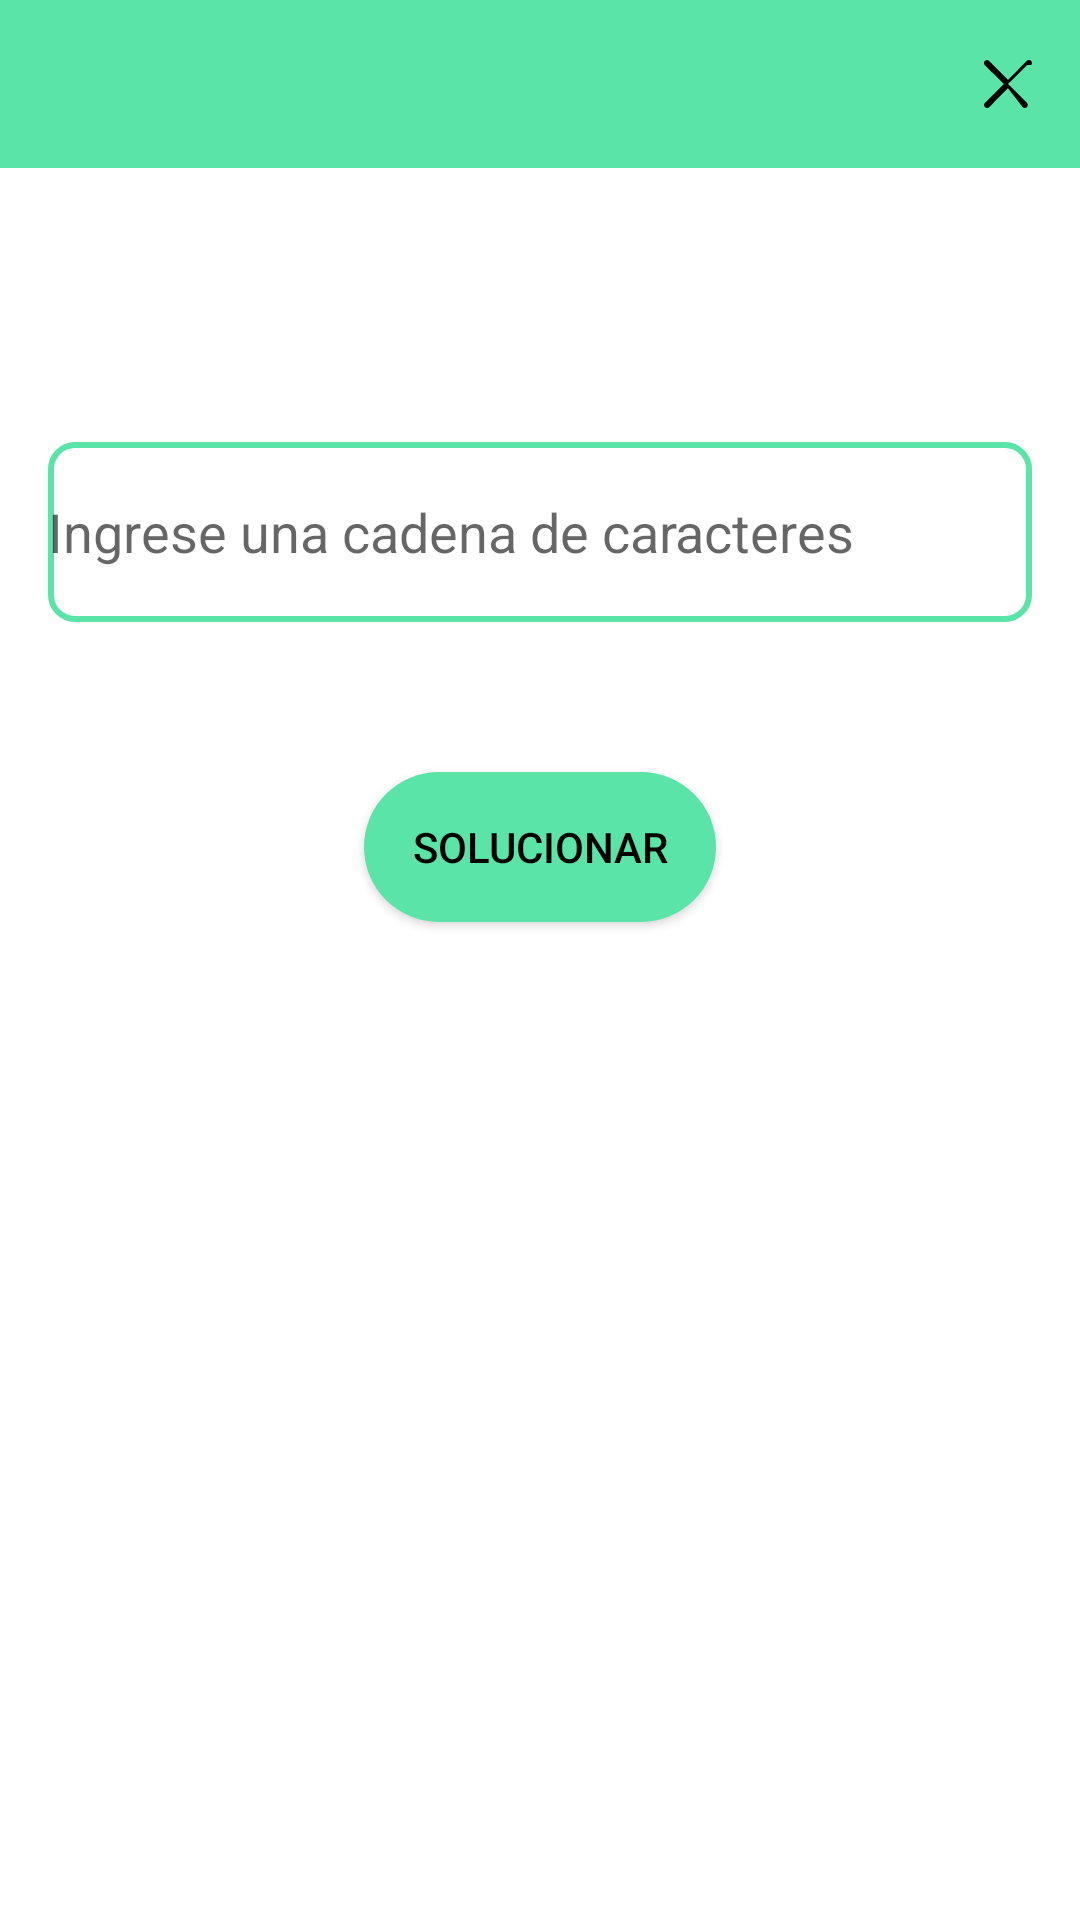

This screen was rendered from an Android layout file. Write that file and the resources it references.
<!-- AndroidManifest.xml: application theme Theme.MyApplication -->
<!-- res/layout/fragment_dos_palabras.xml -->
<?xml version="1.0" encoding="utf-8"?>
<androidx.coordinatorlayout.widget.CoordinatorLayout
    xmlns:android="http://schemas.android.com/apk/res/android"
    xmlns:app="http://schemas.android.com/apk/res-auto"
    android:layout_width="match_parent"
    android:layout_height="match_parent">

    <com.google.android.material.appbar.MaterialToolbar
        android:id="@+id/toolbar_dos_palabras"
        android:layout_width="match_parent"
        android:layout_height="wrap_content"
        android:background="@color/verde_principal"
        android:title="Dos Palabras"
        android:titleTextColor="@android:color/white"
        app:titleCentered="true"
        app:menu="@menu/menu_cerrar_sesion" />

    <LinearLayout
        android:orientation="vertical"
        android:padding="16dp"
        android:layout_marginTop="64dp"
        android:layout_width="match_parent"
        android:layout_height="match_parent">

        <TextView
            android:id="@+id/tv_saludo"
            android:textSize="18sp"
            android:textStyle="bold"
            android:layout_width="match_parent"
            android:layout_height="wrap_content"/>

        <TextView
            android:id="@+id/tv_explicacion"
            android:layout_marginTop="8dp"
            android:layout_width="match_parent"
            android:layout_height="wrap_content"/>

        <EditText
            android:id="@+id/et_entrada"
            android:hint="Ingrese una cadena de caracteres"
            android:layout_marginTop="16dp"
            android:layout_width="match_parent"
            android:layout_height="60dp"
            android:textColor="@android:color/black"
            android:background="@drawable/borde_verde"/>

        <Button
            android:id="@+id/btn_solucionar"
            android:text="Solucionar"
            android:layout_marginTop="50dp"
            android:layout_width="wrap_content"
            android:layout_height="50dp"
            android:layout_gravity="center"
            android:background="@drawable/boton_verde_redondo"
            android:textColor="@android:color/black" />
    </LinearLayout>
</androidx.coordinatorlayout.widget.CoordinatorLayout>
<!-- resources referenced by this layout -->
<resources>
  <color name="verde_principal">#5AE4A8</color>
  <!-- drawable borde_verde (drawable) -->
  <?xml version="1.0" encoding="utf-8"?>
  <shape xmlns:android="http://schemas.android.com/apk/res/android">
      <stroke android:width="2dp" android:color="@color/verde_principal"/>
      <solid android:color="@android:color/white"/>
      <corners android:radius="8dp"/>
  </shape>
  <!-- drawable boton_verde_redondo (drawable) -->
  <?xml version="1.0" encoding="utf-8"?>
  <shape xmlns:android="http://schemas.android.com/apk/res/android"
      android:shape="rectangle">
      <solid android:color="@color/verde_principal"/>
      <corners android:radius="40dp"/>
      <padding android:left="16dp" android:top="10dp" android:right="16dp" android:bottom="10dp"/>
  </shape>
  <style name="Theme.MyApplication" parent="Theme.MaterialComponents.Light.NoActionBar">
          <item name="colorPrimary">@color/verde_principal</item>
          <item name="colorPrimaryVariant">@color/verde_principal</item>
          <item name="colorOnPrimary">@color/colorBackground</item>
  
          <item name="colorSecondary">@color/colorAccent</item>
  
          <item name="android:windowBackground">@color/colorBackground</item>
          <item name="android:textColor">@color/colorText</item>
          <item name="android:navigationBarColor">@color/verde_principal</item>
  
          <item name="toolbarStyle">@style/CustomToolbar</item>
      </style>
  <color name="colorBackground">#FFFFFF</color>
  <color name="colorAccent">#03DAC5</color>
  <color name="colorText">#000000</color>
  <style name="CustomToolbar" parent="Widget.MaterialComponents.Toolbar">
          <item name="android:background">@color/verde_principal</item>
          <item name="titleTextColor">@color/colorText</item>
      </style>
</resources>
